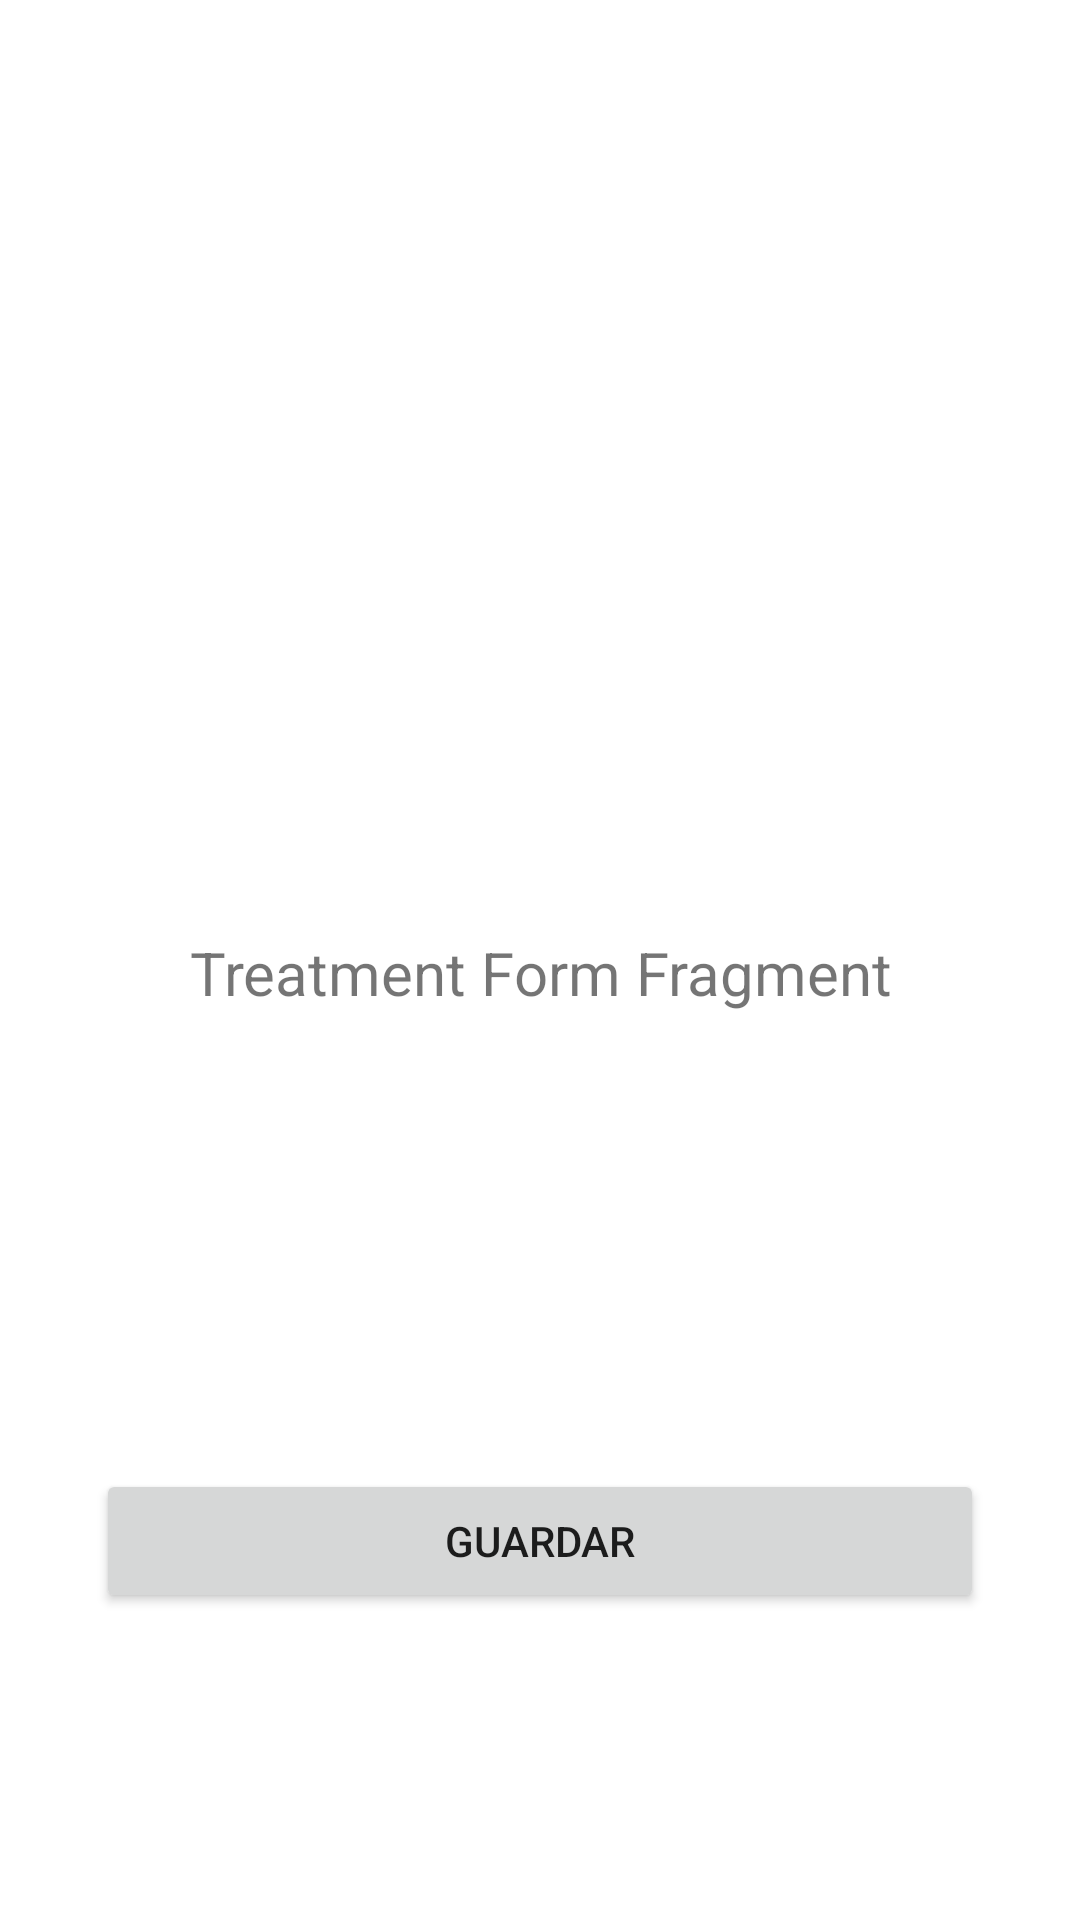

Reconstruct the res/layout file that produces this screen, plus the resources it refers to.
<!-- AndroidManifest.xml: application theme Theme.Canicat -->
<!-- res/layout/fragment_treatment_form.xml -->
<?xml version="1.0" encoding="utf-8"?>
<androidx.constraintlayout.widget.ConstraintLayout xmlns:android="http://schemas.android.com/apk/res/android"
    xmlns:app="http://schemas.android.com/apk/res-auto"
    xmlns:tools="http://schemas.android.com/tools"
    android:layout_width="match_parent"
    android:layout_height="match_parent"
    tools:context=".ui.records.treatment.TreatmentFormFragment">

    <TextView
        android:id="@+id/text_example"
        android:layout_width="match_parent"
        android:layout_height="wrap_content"
        android:layout_marginStart="8dp"
        android:layout_marginTop="8dp"
        android:layout_marginEnd="8dp"
        android:text="Treatment Form Fragment"
        android:textAlignment="center"
        android:textSize="20sp"
        app:layout_constraintBottom_toBottomOf="parent"
        app:layout_constraintEnd_toEndOf="parent"
        app:layout_constraintStart_toStartOf="parent"
        app:layout_constraintTop_toTopOf="parent" />

    <Button
        android:id="@+id/button_example"
        android:layout_width="match_parent"
        android:layout_height="wrap_content"
        android:layout_marginHorizontal="32dp"
        android:layout_marginTop="152dp"
        android:text="Guardar"
        app:layout_constraintEnd_toEndOf="parent"
        app:layout_constraintStart_toStartOf="parent"
        app:layout_constraintTop_toBottomOf="@+id/text_example" />

</androidx.constraintlayout.widget.ConstraintLayout>
<!-- resources referenced by this layout -->
<resources>
  <style name="Theme.Canicat" parent="Theme.MaterialComponents.DayNight.DarkActionBar">
          
          <item name="colorPrimary">@color/teal_500</item>
          <item name="colorPrimaryVariant">@color/teal_700</item>
          <item name="colorOnPrimary">@color/white</item>
          
          <item name="colorSecondary">@color/brown_500</item>
          <item name="colorAccent">@color/brown_500</item>
          <item name="colorSecondaryVariant">@color/brown_700</item>
          <item name="colorOnSecondary">@color/white</item>
          
          <item name="android:statusBarColor" tools:targetApi="l">?attr/colorPrimaryVariant</item>
          
      </style>
  <color name="teal_500">#009688</color>
  <color name="teal_700">#00796b</color>
  <color name="white">#FFFFFFFF</color>
  <color name="brown_500">#795548</color>
  <color name="brown_700">#5d4037</color>
</resources>
